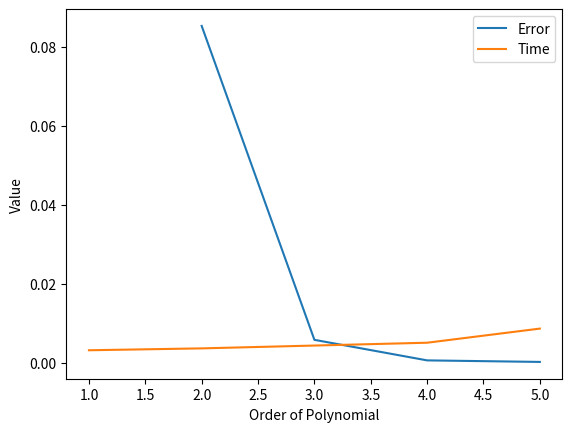

Write the Python code that produced this figure.
# -*- coding: utf-8 -*-
"""Tasnimul Hasnat 190041113 - Math_4642_L3.ipynb

Automatically generated by Colaboratory.

Original file is located at
    https://colab.research.google.com/drive/1WqDpbkG0L7ojAYh3jCYjYH3-Hhlkqwbd

# **Lab 3 : Newton's Divided Difference Interpolation**<br>

Interpolation is the process of estimating unknown data that lies within the range of some known data. The **Newton's Divided Difference Interpolation** is one of the methods of performing this task. In order to interpolate unknown data, one needs to define a model that would fit the known data and based on that model, one would obtain the unknown data. This model would basically be a function that tries to satisfy the known data points. There can be various types of functions that may satisfy the same given data points, but for interpolation, we usually choose **polynomials** as interpolating functions due to the fact that polynomials are generalized and are very easy to evaluate, differentiate and integrate.

In today's lab, we will be implementing the Newton's Divided Difference Interpolation in python. To test our implementation, we will be using the same data that we used during our class lectures. Run the following cell to load the known data points:
"""

t = [0, 10, 15, 20, 22.5, 30]
v = [0, 227.04, 362.78, 517.35, 602.97, 901.67]

"""##Task 1
Design a utility function that will be called in the Newton's Divided Difference function. The purpose of this function will be to find the n+1 closest points to the unknown value t_new where we want to interpolate the data, where n is the order of the interpolating polynomial. The function to be implemented is as follows:
"""

def NearestPoints(t, v, n, t_new):
    t_nearest = sorted(t, key=lambda x: abs(x - t_new))[:n+1]
    v_nearest = [v[t.index(x)] for x in t_nearest]
    return t_nearest, v_nearest  

# def NearestPoints(t, v, n, t_new):
#   #Write your implementation here
#   id = []
  
#   for idx, val in enumerate(t):
#     td = abs(val - t_new)
#     id.append((td, idx))

#   id = sorted(id)

#   t_nearest, v_nearest = [], []

#   for (val, idx) in id:
#     t_nearest.append(t[idx])
#     v_nearest.append(v[idx])

#   return (t_nearest[: n + 1], v_nearest[: n + 1])

"""The above function is supposed to return two vectors, say t_nearest and v_nearest consisting of n+1 elements each. For testing the working of the function, we can print the data and see what we are getting. Run the following cell to check this:"""

n = 1
t_new = 16

t_nearest, v_nearest = NearestPoints(t, v, n, t_new)
print(t_nearest)
print(v_nearest)

"""##Task 2
Now your task is to design a generalized function that takes the given data as parameters as well as the order (n) of the polynomial and uses the Newton's Divided Difference Polynomial to interpolate the uknown data at t_new. The following cell contains the function to be implemented:
"""

def f(t, v, t_nearest, v_nearest, n, x_ed, x_st):
  if x_ed == x_st:
    return v_nearest[x_ed]
  else:
    numerator = f(t, v, t_nearest, v_nearest, n, x_ed, x_st + 1) - f(t, v, t_nearest, v_nearest, n, x_ed - 1, x_st)
    denominator = t_nearest[x_ed] - t_nearest[x_st]
    return numerator / denominator

def NDD(t, v, n, t_new):
  #Write your implementation here
  
  t_nearest, v_nearest = NearestPoints(t, v, n, t_new)
  
  ret = v_nearest[0]

  mult = [1, t_new - t_nearest[0]]
  for i in range(2, n):
    mult.append(mult[-1] * (t_new - t_nearest[i]))

  for i in range(1, n):

    ret += f(t, v, t_nearest, v_nearest, n, i, 0) * mult[i]

  return ret

print(NDD(t, v, 5, 16))

"""Note that the above function will at first need to find a number of closest points to the unknown data (t_new), and this number will vary depending on the order (n) of the polynomial that we want to use as the interpolating function. So you will have to call the function you implemented in Task 1 inside this function.

##Task 3
Now, test the function using different order of polynomials, setting n = 1, 2, 3 and so on and print the absolute relative approximate error at each step. Also store the time needed for executing the NDD function for the different orders of the polynomial. Finally, generate a plot of **order vs error** and **order vs time** curves in the same graph.
"""

#Write your code here for finding the relative approximate errors and time elapsed for different orders of the polynomial

import time
import matplotlib.pyplot as plt
true_value = NDD(t, v, 1, t_new)

orders = []
errors = []
times = []

for n in range(1, len(t)):
    start = time.time()
    result = NDD(t, v, n, t_new)
    # print(result)
    end = time.time()
    error = abs((result - true_value) / true_value)
    true_value=result
    orders.append(n)
    errors.append(error)
    times.append(end - start)

tt = [t*1e3 for t in times]
print(tt)

print(orders,errors)

plt.plot(orders[1:], errors[1:], label='Error')
plt.plot(orders, tt, label='Time')

plt.legend()
plt.xlabel('Order of Polynomial')
plt.ylabel('Value')
plt.show()